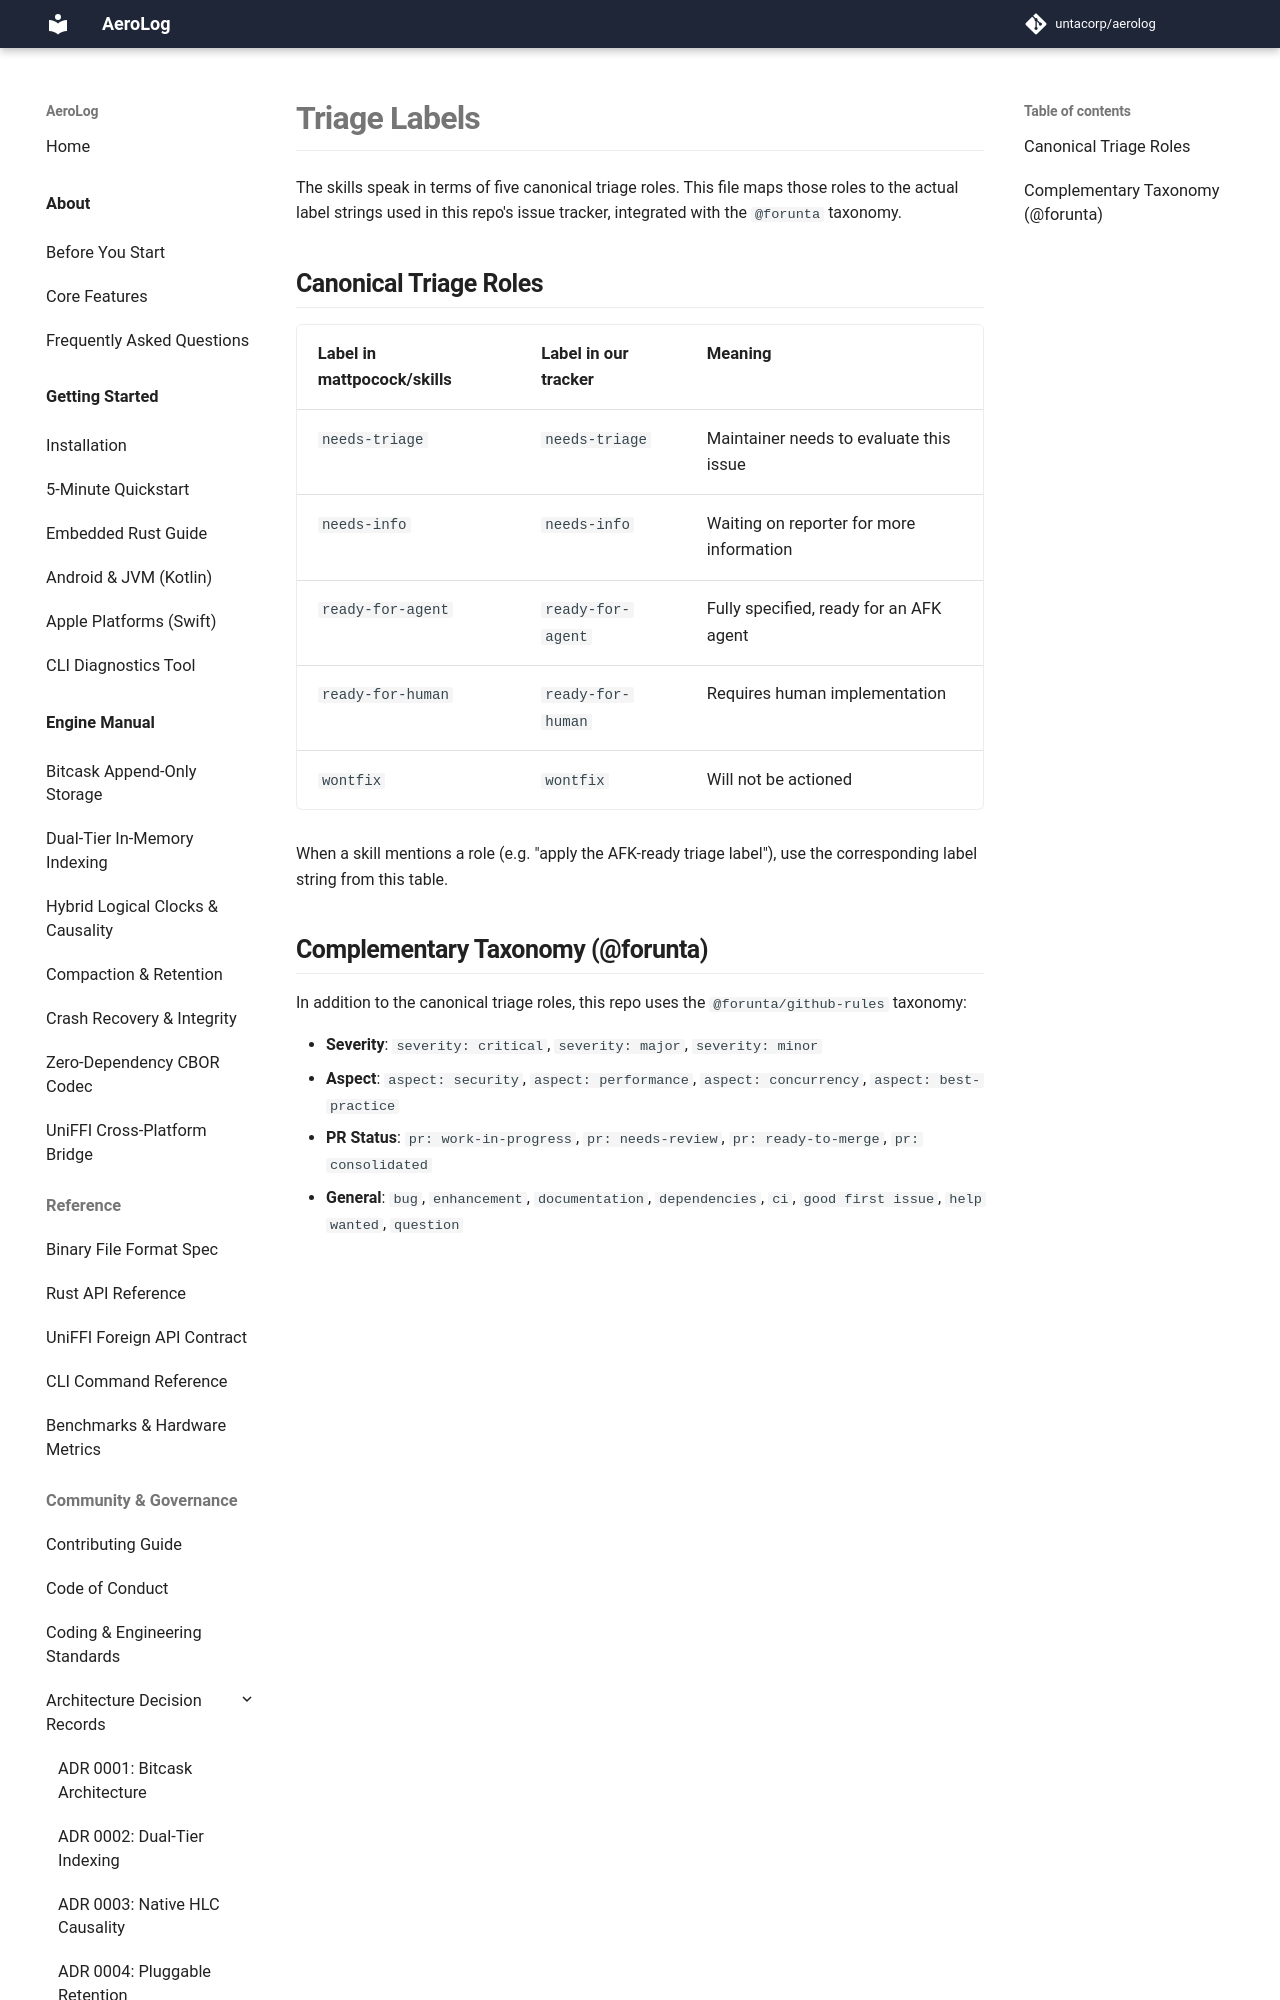

repository: untacorp/aerolog · page: agents/triage-labels/index.html · generator: mkdocs

# Triage Labels

The skills speak in terms of five canonical triage roles. This file maps those roles to the actual label strings used in this repo's issue tracker, integrated with the `@forunta` taxonomy.

## Canonical Triage Roles

| Label in mattpocock/skills | Label in our tracker | Meaning                                  |
| -------------------------- | -------------------- | ---------------------------------------- |
| `needs-triage`             | `needs-triage`       | Maintainer needs to evaluate this issue  |
| `needs-info`               | `needs-info`         | Waiting on reporter for more information |
| `ready-for-agent`          | `ready-for-agent`    | Fully specified, ready for an AFK agent  |
| `ready-for-human`          | `ready-for-human`    | Requires human implementation            |
| `wontfix`                  | `wontfix`            | Will not be actioned                     |

When a skill mentions a role (e.g. "apply the AFK-ready triage label"), use the corresponding label string from this table.
